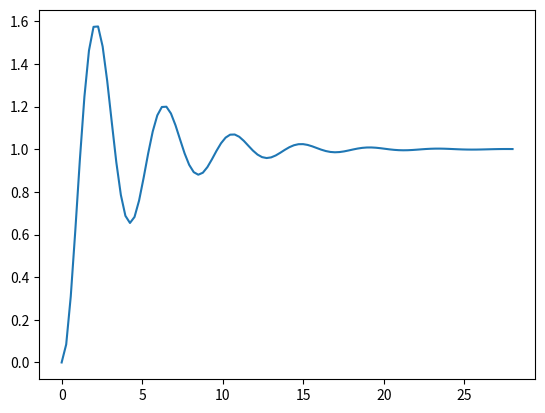

Python code for this plot:
"""Ship roll dynamics
"""

import numpy as np
from scipy import signal
import matplotlib.pyplot as plt

num = [2.25]
den = [1, 0.5, 2.25]

sys = signal.TransferFunction(num, den)

time, resp = signal.step(sys)

fig, ax = plt.subplots()
ax.plot(time, resp)
plt.show()
